Run: headless pygame with SDL's dummy video driver; simulated clock (each Clock.tick advances the game by its frame time, no real sleeping); random seed 0; keys injected as events and as key.get_pressed() state; no mouse input.
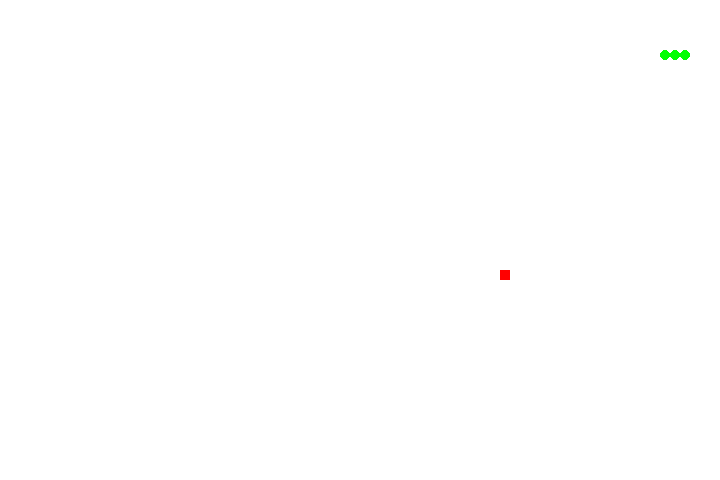
Frame 1 of 4 · flips 1–60 · no input
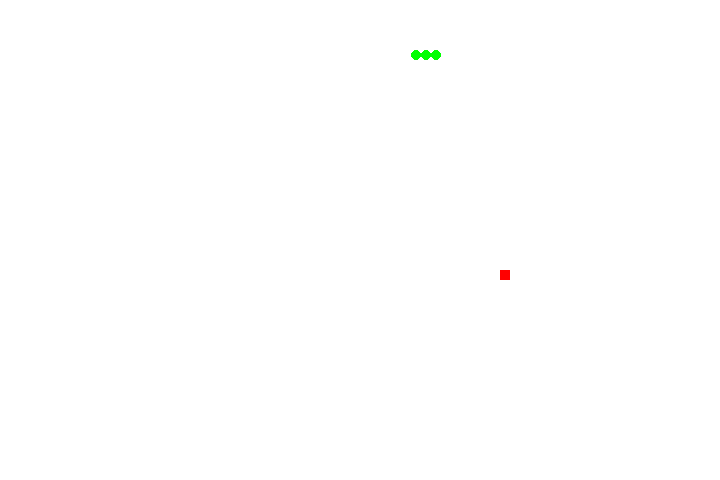
Frame 2 of 4 · flips 61–180 · tapped SPACE, RETURN · held RIGHT (→), D
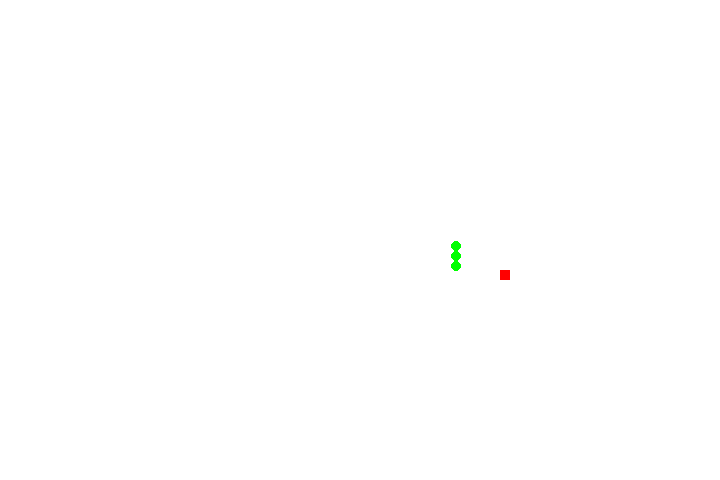
Frame 3 of 4 · flips 181–300 · held DOWN (↓), S
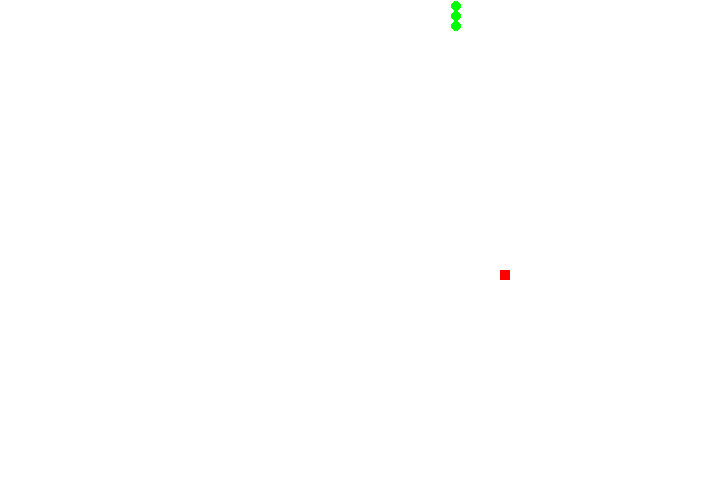
Frame 4 of 4 · flips 301–420 · held LEFT (←), A, UP (↑), W

The pygame program that drew these frames:

import pygame, sys, time, random

# check error game
check_errors = pygame.init()
if check_errors[1] > 0:
    print("[!] {check_errors} error game")
else:
    print("[+] Game succes install")

# window game
size_x = 720
size_y = 480

# title game
pygame.display.set_caption("MY ULAR")
screen = pygame.display.set_mode((size_x, size_y))

# variabel game color 
black = pygame.Color (0,0,0)
white = pygame.Color (255,255,255,255)
green = pygame.Color (0,255,0)
red   = pygame.Color (255,0,0)

# variabel snake
snake_pos = [100,50]
snake_body = [snake_pos,snake_pos,snake_pos]

# variabel arah ular
change_to = "RIGHT"
direction = "RIGHT"

# food
food_pos = [random.randrange(1, size_x // 10) * 10 , random.randrange(1, size_y // 10) * 10]
food_spawn = True

# background color
screen.fill(white)

# running window
while True:
    for event in pygame.event.get():
        if event.type == pygame.QUIT:
            pygame.quit()
            sys.exit()
        if event.type == pygame.KEYDOWN:
            if event.key == pygame.K_RIGHT:
                change_to = "RIGHT"
            if event.key == pygame.K_LEFT:
                change_to = "LEFT"
            if event.key == pygame.K_UP:
                change_to = "UP"
            if event.key == pygame.K_DOWN:
                change_to = "DOWN"

    # update screen color again
    screen.fill(white)
    
    # create snake
    for pos in snake_body:
        pygame.draw.ellipse(screen, green, pygame.Rect(pos[0],pos[1],10,10))
    snake_body.insert(0, snake_pos[:])

    # snake run (tidak bisa mundur)
    if change_to == "RIGHT" and direction != "LEFT":
        direction = "RIGHT"
    if change_to == "LEFT" and direction != "RIGHT":
        direction = "LEFT"
    if change_to == "UP" and direction != "DOWN":
        direction = "UP"
    if change_to == "DOWN" and direction != "UP":
        direction = "DOWN"

    if direction == "RIGHT":
        snake_pos[0] += 10
    if direction == "LEFT":
        snake_pos[0] -= 10
    if direction == "UP":
        snake_pos[1] -= 10
    if direction == "DOWN":
        snake_pos[1] += 10

    # snake over window
    if snake_pos[0] > size_x:
        snake_pos[0] = 1
    if snake_pos[0] < 1:
        snake_pos[0] = size_x
    if snake_pos[1] > size_y:
        snake_pos[1] = 1
    if snake_pos[1] < 1:
        snake_pos[1] = size_y

    # draw food
    pygame.draw.rect(screen, red, pygame.Rect(food_pos[0], food_pos[1], 10, 10))

    # snake eating food
    if snake_pos[0] == food_pos[0] and snake_pos[1] == food_pos[1]:
        food_spawn = False 
    else:
        snake_body.pop()

    # logic food spawn
    if not food_spawn:
        food_pos = [random.randrange(1, size_x // 10) * 10 , random.randrange(1, size_y // 10) * 10]
    food_spawn = True
    # level run
    pygame.time.Clock().tick(10)

    # update screen
    pygame.display.update()
